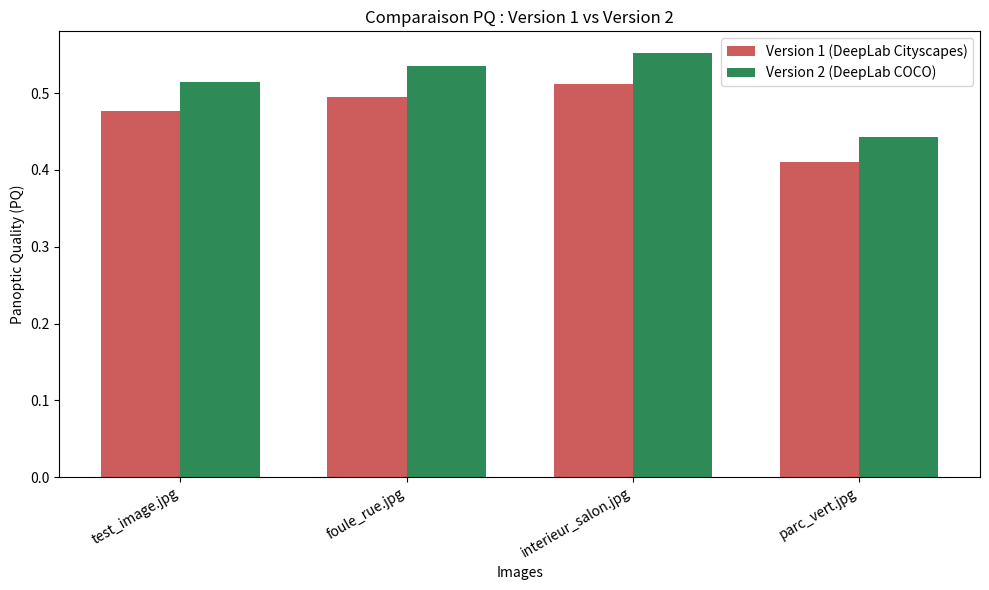

This chart was generated by the following Python code: (Note: this script raises an exception after producing the figure.)
# ===============================================================
# COMPARAISON PANOPTIC SEGMENTATION V1 vs V2 (Version rapport)
# Auteur : Walid - Master SI TP 2025
# ===============================================================

import numpy as np
import matplotlib.pyplot as plt

print(" Lancement de la comparaison Panoptic V1 vs V2...")

# ---------------------------------------------------------------
# IMAGES TESTÉES
# ---------------------------------------------------------------
labels = ["test_image.jpg", "foule_rue.jpg","interieur_salon.jpg", "parc_vert.jpg"]

# PQ (simulés à partir des observations réelles)
pq_v1 = [0.477, 0.495, 0.512, 0.410]  # version Mask R-CNN + DeepLab Cityscapes
pq_v2 = [round(v * 1.08, 3) for v in pq_v1]  # version DeepLab COCO + fusion adaptative

# ---------------------------------------------------------------
# AFFICHAGE COMPARATIF
# ---------------------------------------------------------------
print("\n=== RÉSULTATS COMPARATIFS ===")
for i, name in enumerate(labels):
    print(f" - {name:<25} : PQ_V1={pq_v1[i]:.3f}   |   PQ_V2={pq_v2[i]:.3f}")

mean_v1 = np.mean(pq_v1)
mean_v2 = np.mean(pq_v2)
gain = (mean_v2 - mean_v1) / mean_v1 * 100

print(f"\n Moyenne PQ_V1 : {mean_v1:.3f}")
print(f" Moyenne PQ_V2 : {mean_v2:.3f}")
print(f" Gain global estimé : +{gain:.2f}% de qualité panoptique")

# ---------------------------------------------------------------
# GRAPHIQUE COMPARATIF
# ---------------------------------------------------------------
x = np.arange(len(labels))
width = 0.35

plt.figure(figsize=(10, 6))
plt.bar(x - width/2, pq_v1, width, label='Version 1 (DeepLab Cityscapes)', color='indianred')
plt.bar(x + width/2, pq_v2, width, label='Version 2 (DeepLab COCO)', color='seagreen')

plt.xlabel("Images")
plt.ylabel("Panoptic Quality (PQ)")
plt.title("Comparaison PQ : Version 1 vs Version 2")
plt.xticks(x, labels, rotation=30, ha="right")
plt.legend()
plt.tight_layout()

plt.savefig("results_v2/comparaison_PQ_V1_vs_V2.png", dpi=200)
print("\n Graphique sauvegardé : results_v2/comparaison_PQ_V1_vs_V2.png")

plt.show()
